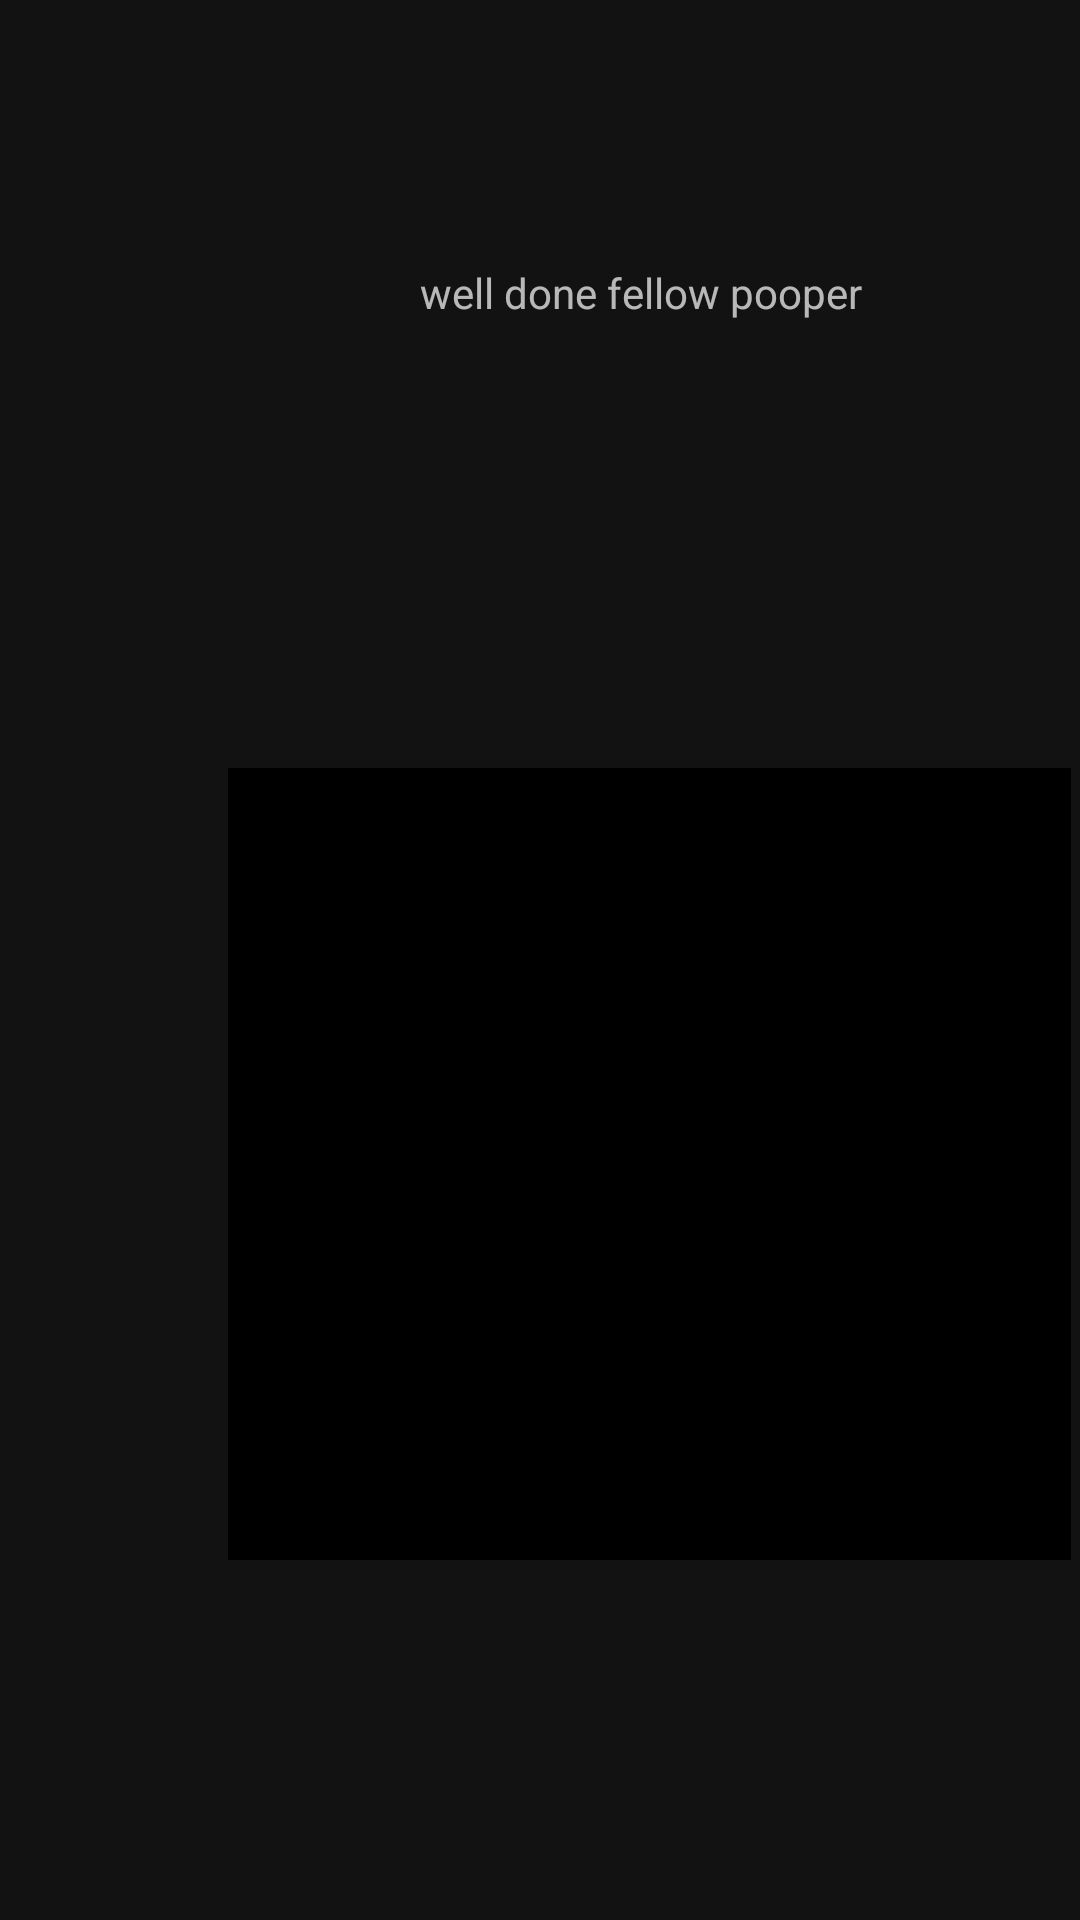

Layout XML and referenced resources for this Android screen:
<!-- AndroidManifest.xml: application theme AppTheme -->
<!-- res/layout/activity_yes.xml -->
<?xml version="1.0" encoding="utf-8"?>
<androidx.constraintlayout.widget.ConstraintLayout xmlns:android="http://schemas.android.com/apk/res/android"
    xmlns:app="http://schemas.android.com/apk/res-auto"
    xmlns:tools="http://schemas.android.com/tools"
    android:layout_width="match_parent"
    android:layout_height="match_parent"
    tools:context=".YesActivity">

    <TextView
        android:layout_width="wrap_content"
        android:layout_height="wrap_content"
        android:layout_marginLeft="140dp"
        android:layout_marginTop="88dp"
        android:text="well done fellow pooper"
        app:layout_constraintLeft_toLeftOf="parent"
        app:layout_constraintTop_toTopOf="parent" />

    <ImageView
        android:id="@+id/yes_imageView"
        android:layout_width="281dp"
        android:layout_height="264dp"
        android:layout_marginLeft="76dp"
        android:layout_marginTop="256dp"
        app:layout_constraintLeft_toLeftOf="parent"
        app:layout_constraintTop_toTopOf="parent"
        app:srcCompat="@android:drawable/screen_background_dark"
        android:contentDescription="meme if you pooped" />


</androidx.constraintlayout.widget.ConstraintLayout>
<!-- resources referenced by this layout -->
<resources>
  <style name="AppTheme" parent="Theme.MaterialComponents">
          
          <item name="colorPrimary">@color/colorPrimary</item>
          <item name="colorPrimaryDark">@color/colorPrimaryDark</item>
          <item name="colorAccent">@color/colorAccent</item>
      </style>
  <color name="colorPrimary">#000000</color>
  <color name="colorPrimaryDark">#121212</color>
  <color name="colorAccent">#03DAC5</color>
</resources>
